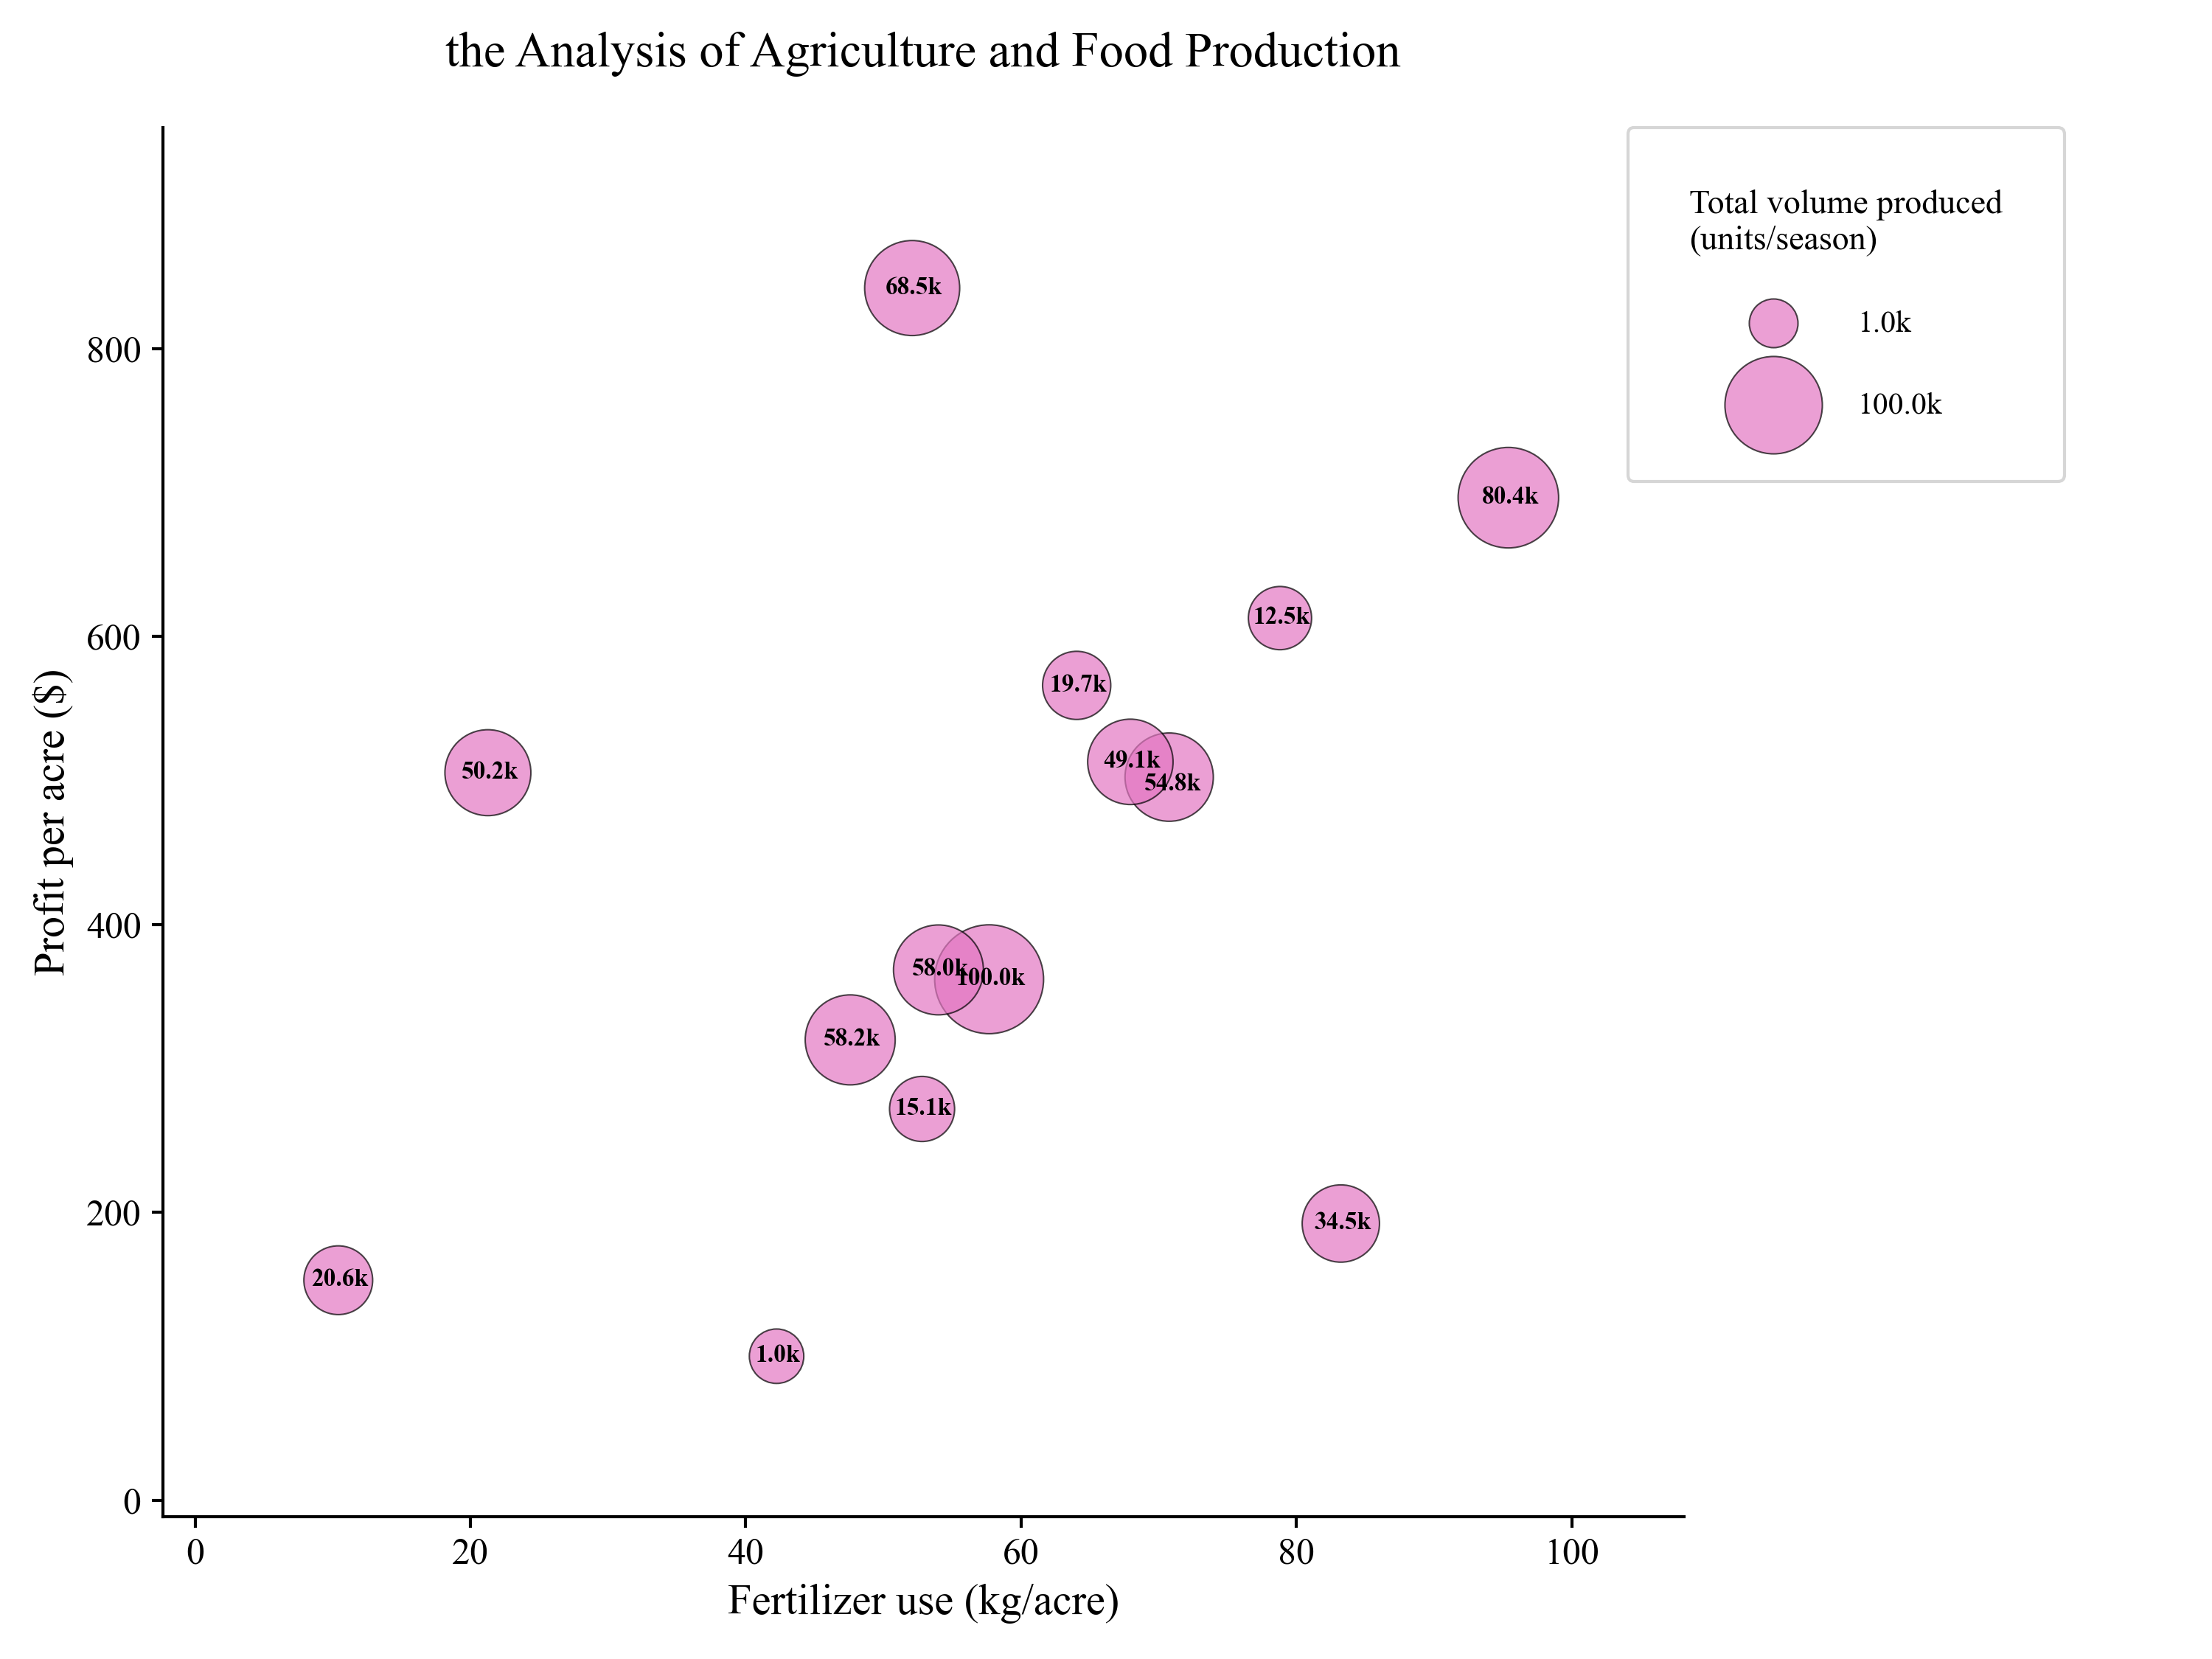

The data file committed next to this chart (first rows):
Agriculture and Food Production, the Analysis of Agriculture and Food Pro…
Fertilizer use (kg/acre), Profit per acre ($), Total volume produced (units/season)
70.76, 502.3, 54824
67.94, 512.9, 49124
57.68, 361.9, 100000
52.81, 271.8, 15114
52.09, 842.0, 68512
83.23, 192.2, 34524
47.59, 319.7, 58184
64.04, 566, 19704
21.27, 505.4, 50220
95.4, 696.4, 80447
78.81, 612.7, 12484
10.4, 152.8, 20628
42.24, 100.0, 1000
54.0, 368.4, 57970
